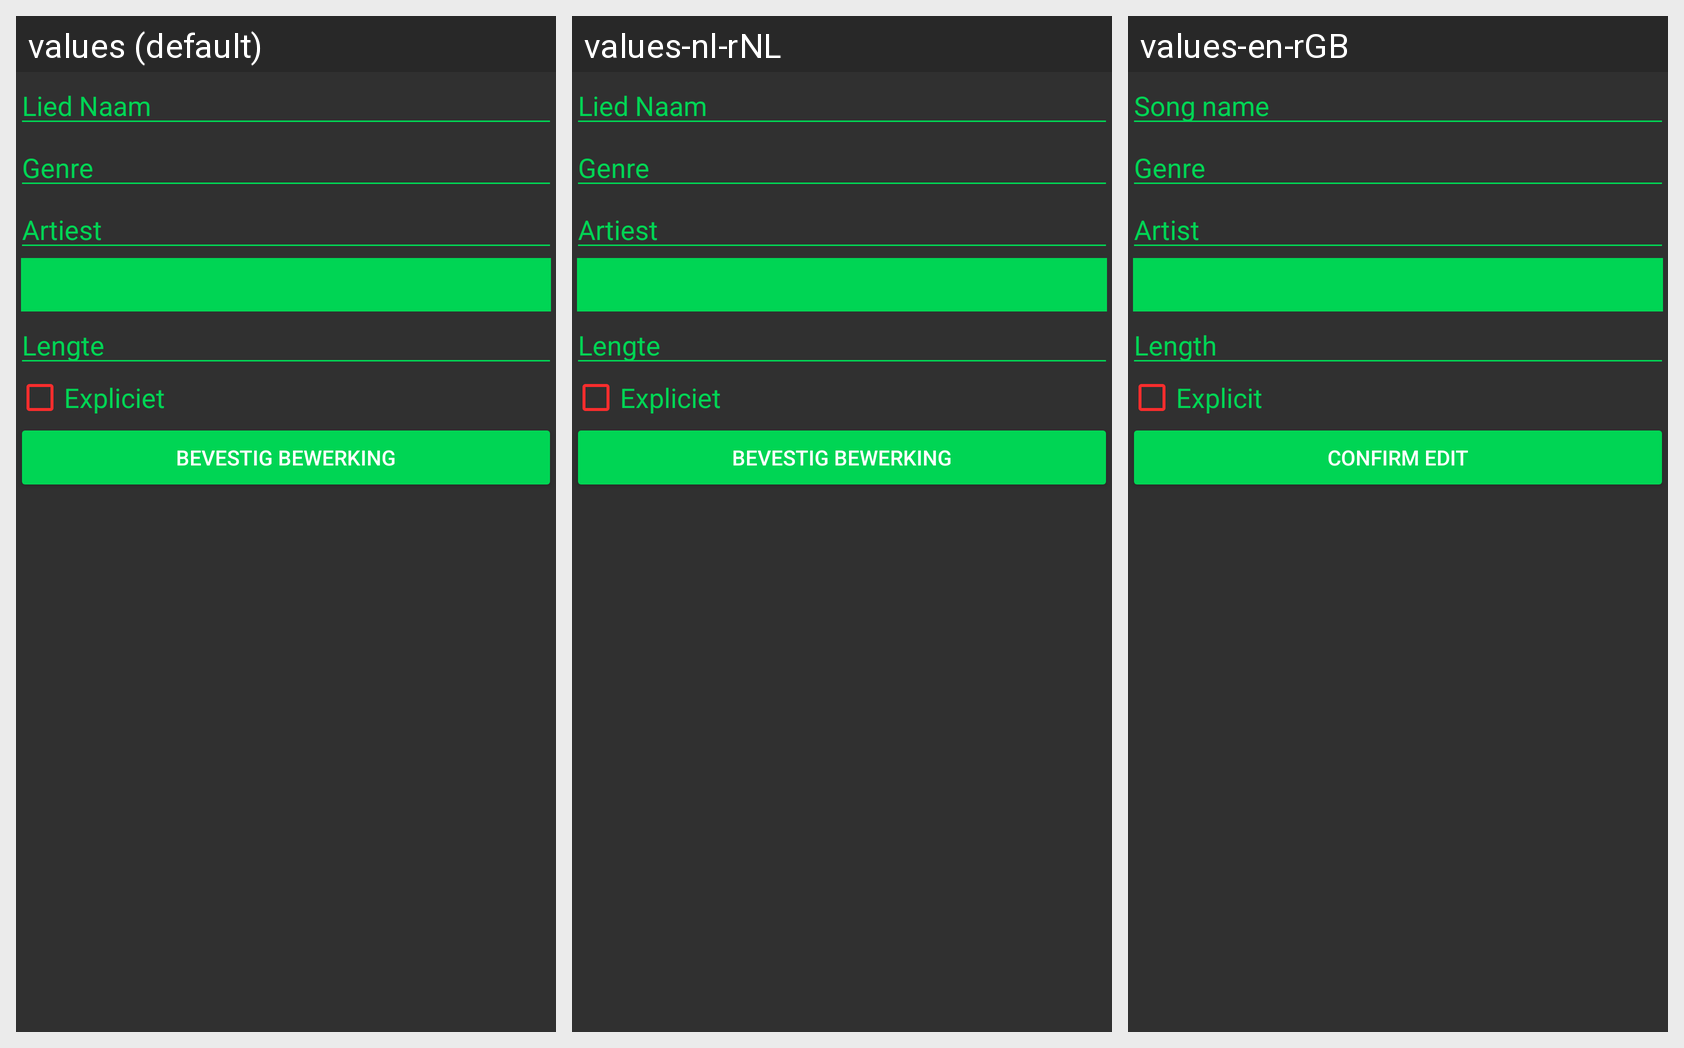

Here is an Android app screen in its default locale and in the app's own translations. Write out the translated-string differences for the strings that appear on this screen.
Android screen res/layout/activity_song_edit.xml rendered under 3 locales, left to right: values (default), values-nl-rNL, values-en-rGB. Device: Nexus 5 (rendered at 1080×1920; each locale shown at half size, 540×960, under a caption strip naming it); theme AppTheme.NoActionBar.
Strings drawn on this screen, with the default value and each locale's value (text and hints the layout hard-codes, and strings that could not be matched under every locale, appear in the picture but are not listed):

song_name_placeholder
  values: Lied Naam
  values-nl-rNL: Lied Naam
  values-en-rGB: Song name

song_genre_placeholder
  values: Genre
  values-nl-rNL: Genre
  values-en-rGB: Genre

song_artist_placeholder
  values: Artiest
  values-nl-rNL: Artiest
  values-en-rGB: Artist

song_length_placeholder
  values: Lengte
  values-nl-rNL: Lengte
  values-en-rGB: Length

song_explicit_placeholder
  values: Expliciet
  values-nl-rNL: Expliciet
  values-en-rGB: Explicit

song_edit_button
  values: Bevestig bewerking
  values-nl-rNL: Bevestig bewerking
  values-en-rGB: Confirm edit
